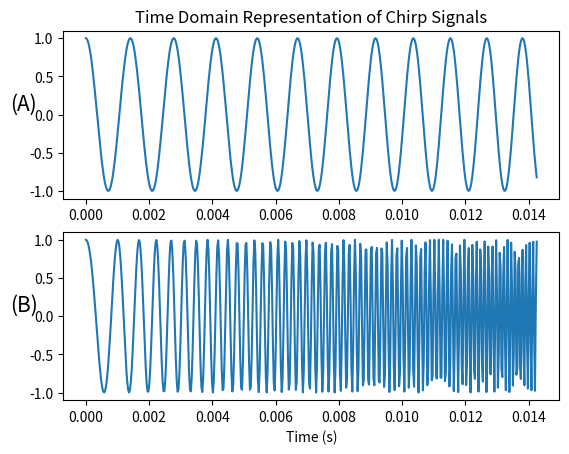

This figure's Python source:
import numpy as np
import matplotlib as mpl
import matplotlib.pyplot as plt
from scipy import signal, misc


fs = 8000

t = np.linspace(0, 1/70, 512, endpoint=False)
x0 = signal.chirp(t, 700, 1/70, 900, method='linear')
x1 = signal.chirp(t, 700, 1/70, 9000, method='linear')

fig, ax = plt.subplots(2)

ax[0].plot(t, x0)
ax[1].plot(t, x1)

ax[0].set_title('Time Domain Representation of Chirp Signals')
ax[1].set_xlabel('Time (s)')
ax[0].set_ylabel('(A)', rotation=0, fontsize=15)
ax[1].set_ylabel('(B)', rotation=0, fontsize=15)
plt.show()
